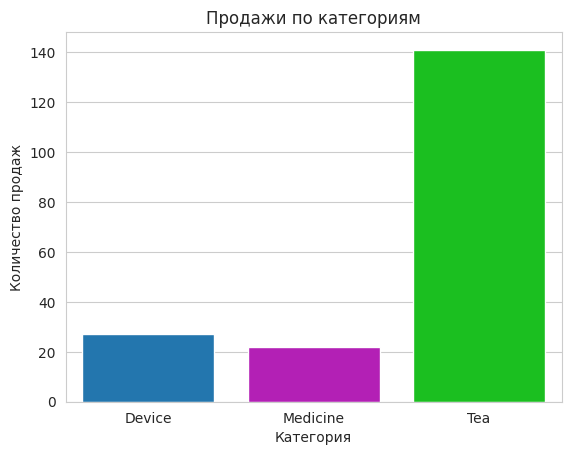

The script that saved this image:
import pandas as pd
import matplotlib.pyplot as plt
import seaborn as sns

df_products = pd.DataFrame(columns=['Название', 'Категория', 'Цена', 'Количество продаж'])

df_products.loc[len(df_products)] = ['Keychron keyboard XXX', 'Device', 230, 9]
df_products.loc[len(df_products)] = ['Te guan yin', 'Tea', 30, 74]
df_products.loc[len(df_products)] = ['Da hong pao', 'Tea', 26, 57]
df_products.loc[len(df_products)] = ['Septolete', 'Medicine', 15, 22]
df_products.loc[len(df_products)] = ['Sven mouse RX', 'Device', 38, 5]
df_products.loc[len(df_products)] = ['Qi lan', 'Tea', 34, 10]
df_products.loc[len(df_products)] = ['Somic headset', 'Device', 180, 13]

category_sales = df_products.groupby('Категория', as_index=False)['Количество продаж'].sum()

colors = ["#0c7bc5", "#cb07ce", "#00da07"]

sns.set_style("whitegrid")
sns.barplot(data = category_sales, x = 'Категория', y = 'Количество продаж', errorbar = None, palette = colors)
plt.title('Продажи по категориям')
plt.show()